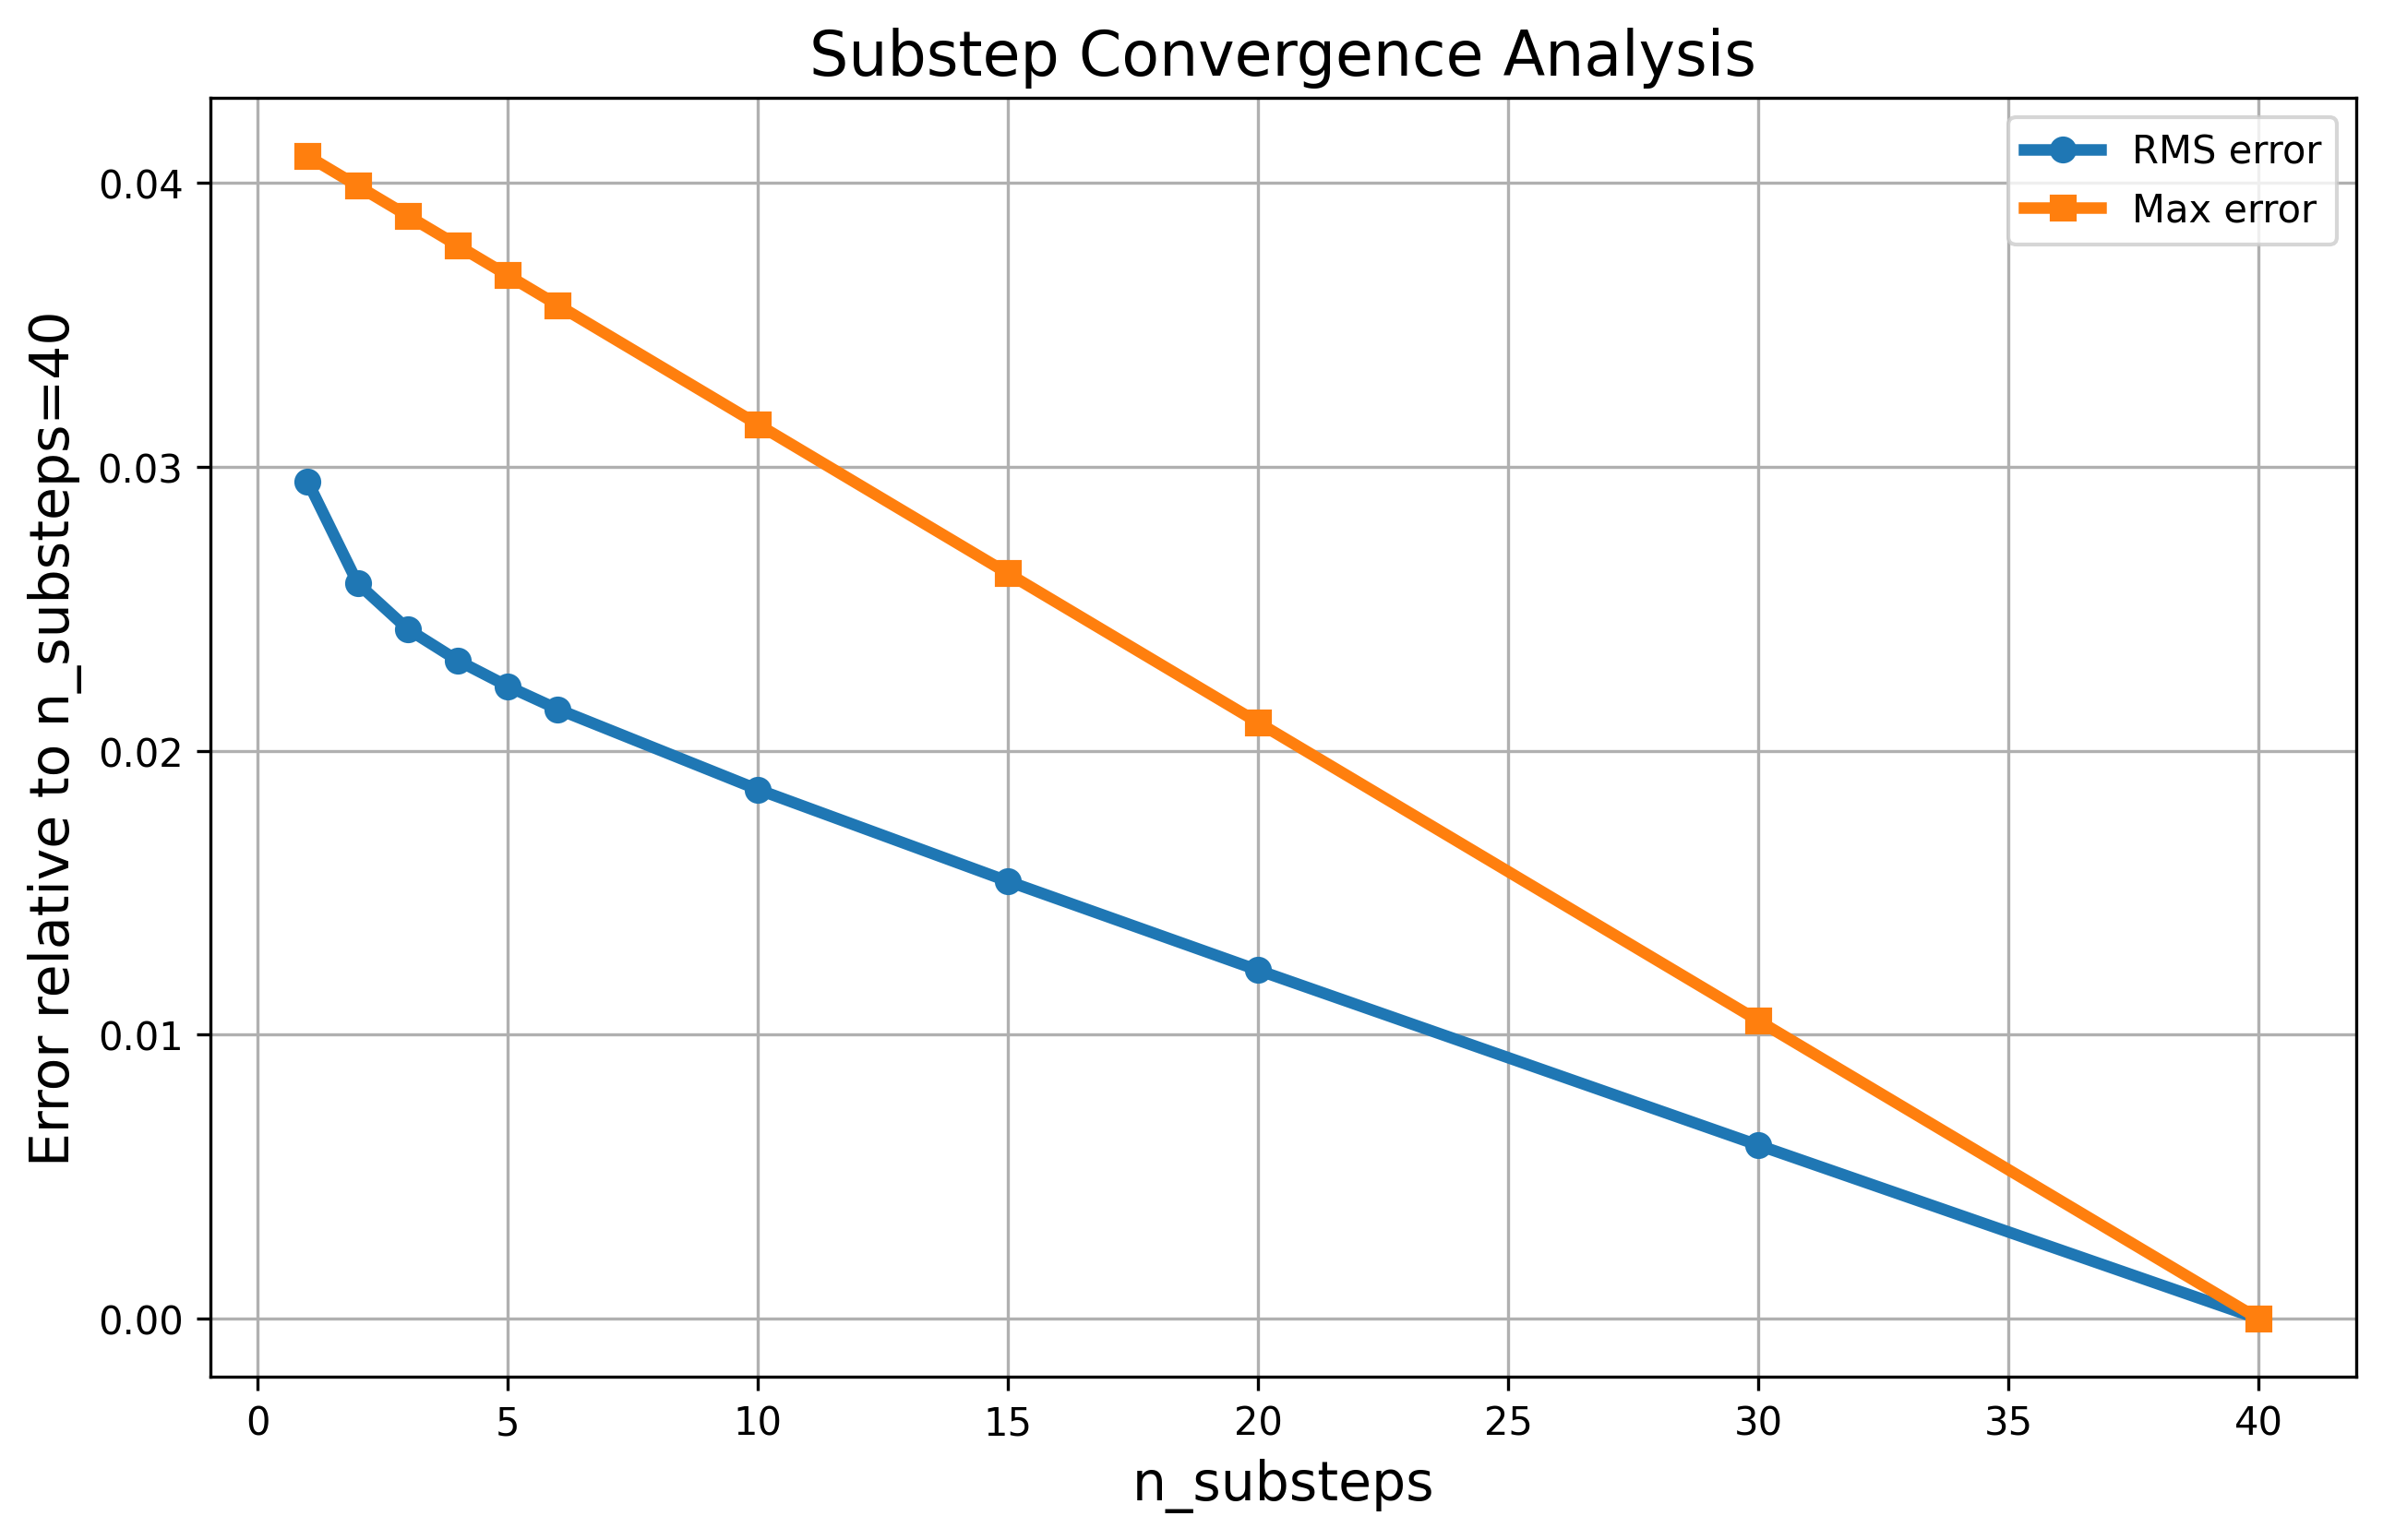

The table this chart was drawn from, first rows:
n_substeps, L2_error, RMS_error, Max_error
1, 0.05107, 0.02949, 0.04095
2, 0.06344, 0.0259, 0.0399
3, 0.07287, 0.02429, 0.03885
4, 0.08031, 0.02318, 0.0378
5, 0.08627, 0.02228, 0.03675
6, 0.09108, 0.02147, 0.0357
10, 0.1021, 0.01864, 0.0315
15, 0.1034, 0.01541, 0.02625
20, 0.09509, 0.01228, 0.021
30, 0.05799, 0.006113, 0.0105
40, 0.0, 0.0, 0.0
